Labelled photos from "data", an image-classification folder in ronistr/NeuralNetworksProjects. The possible labels are: book, cat, dog, mug, rabbit.

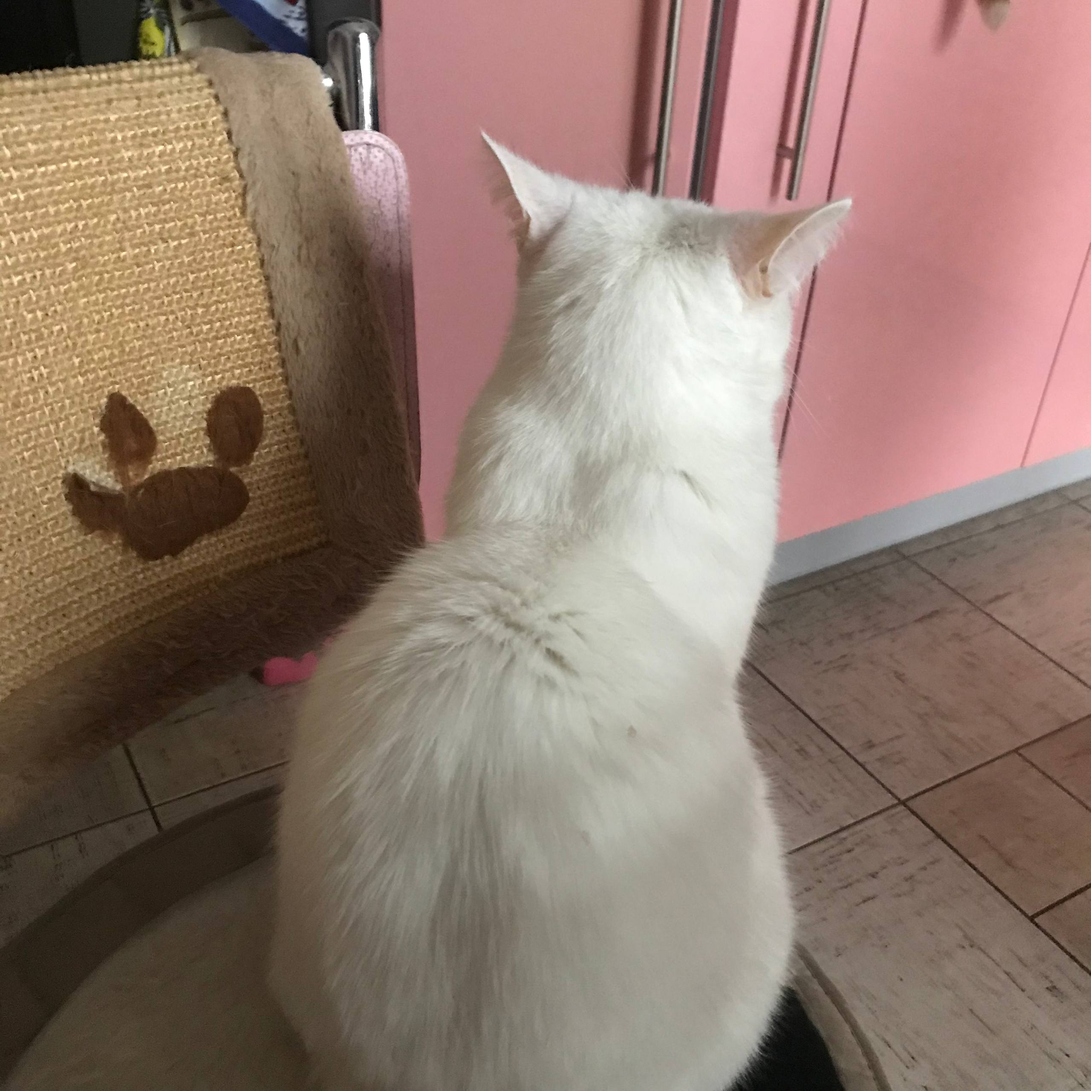
Label: cat

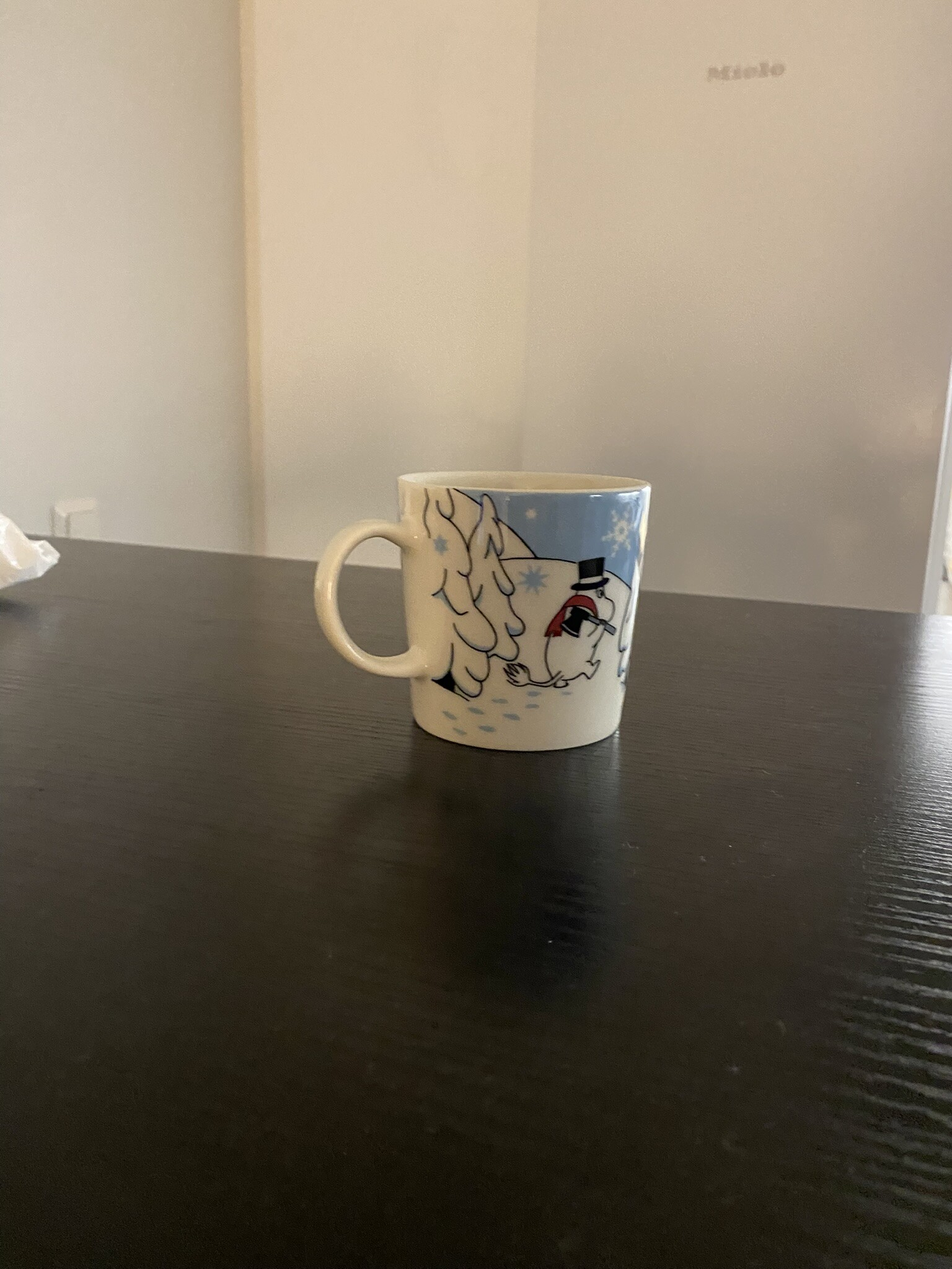
Label: mug

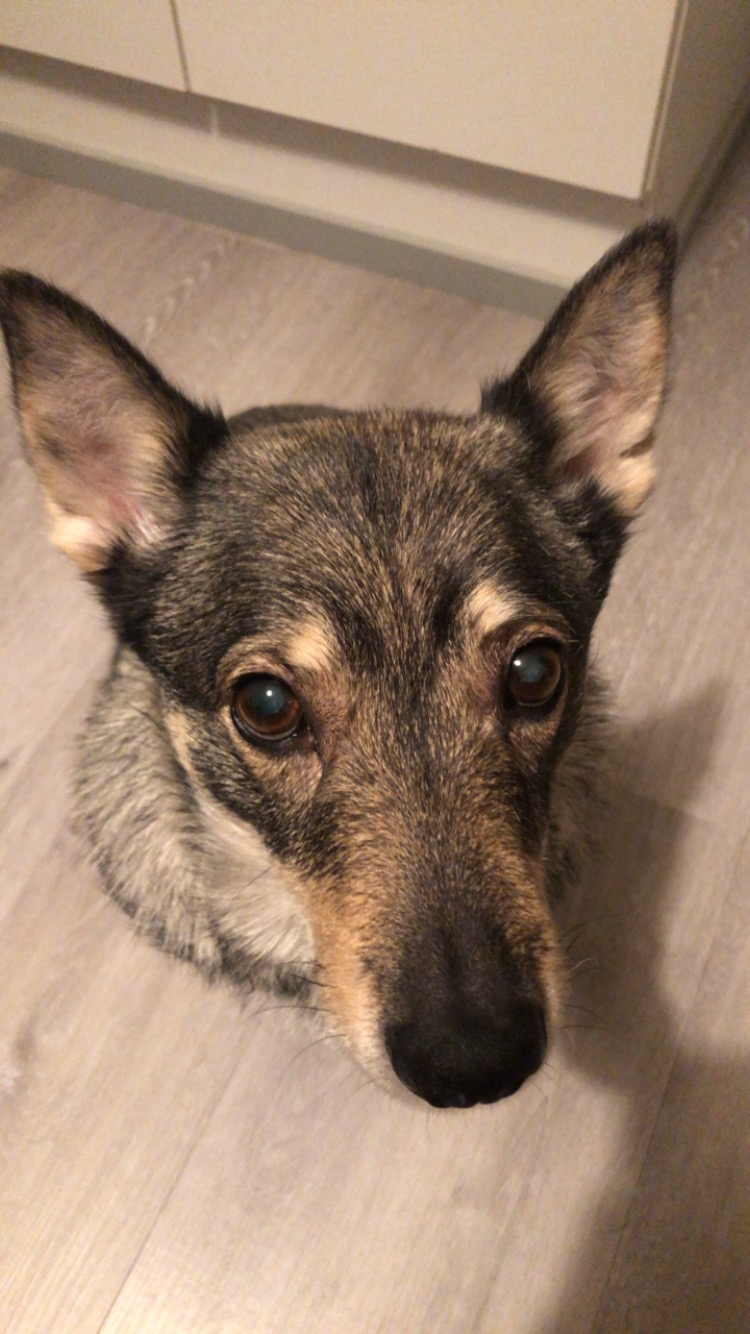
Label: dog

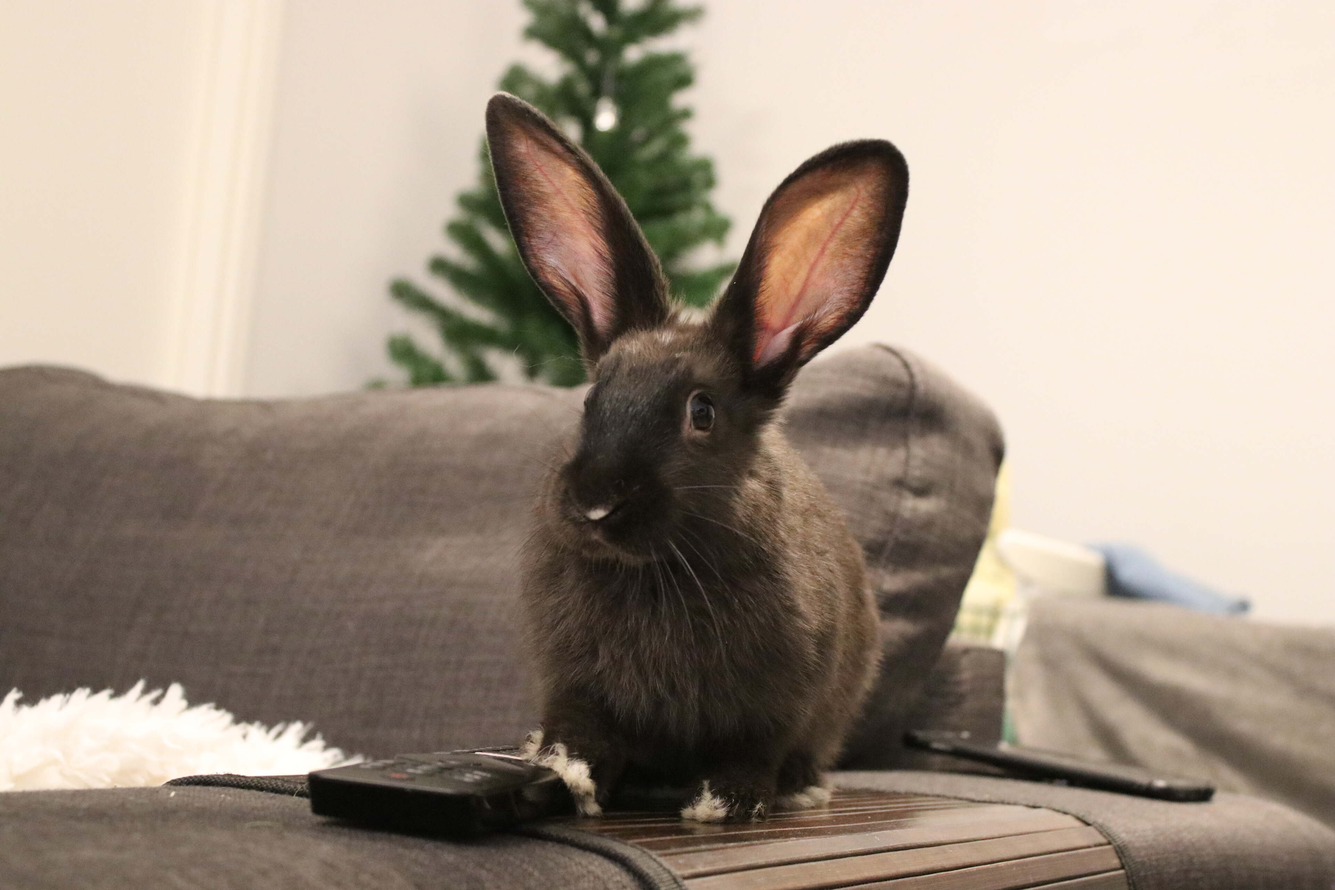
Label: rabbit

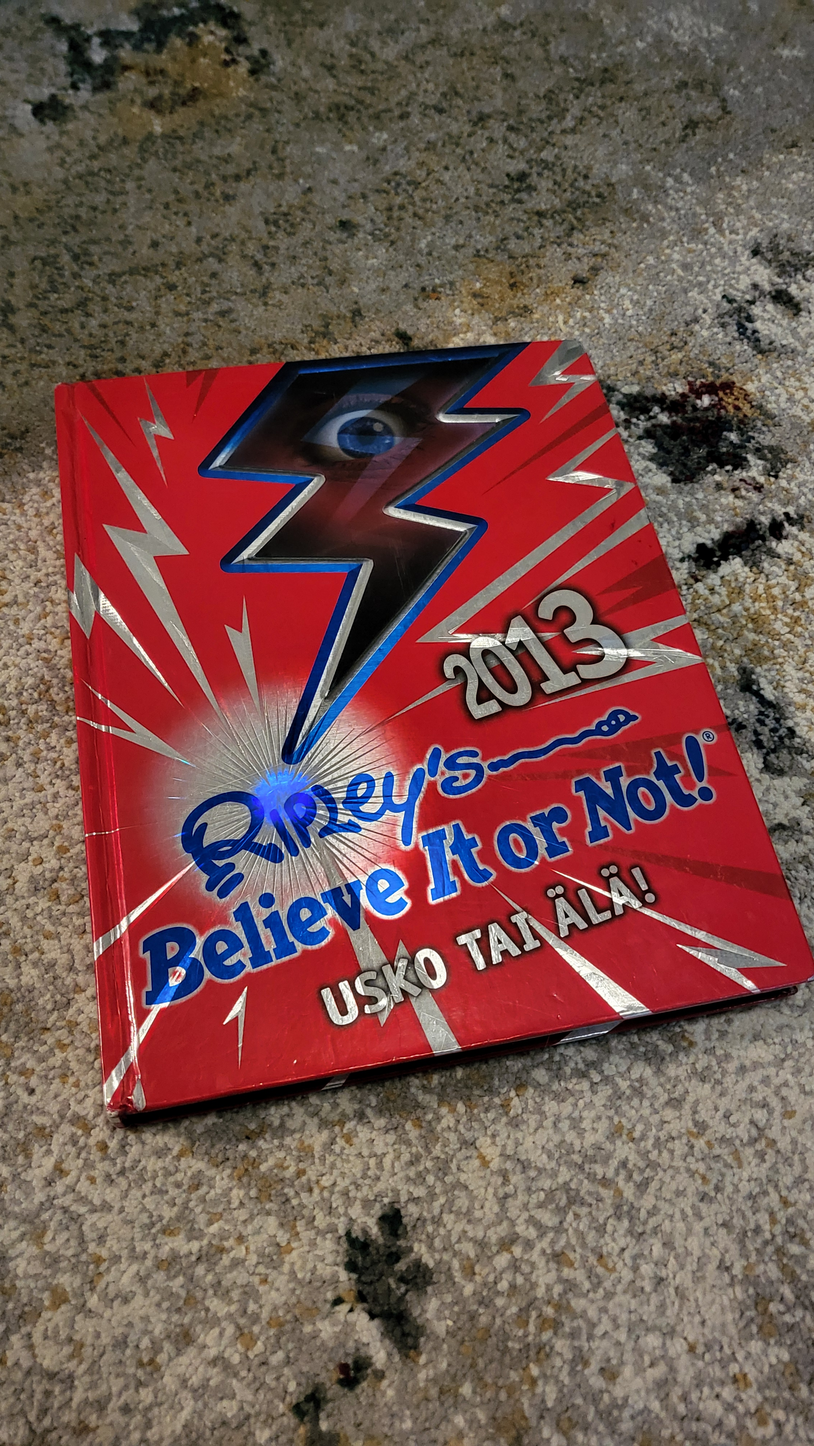
Label: book

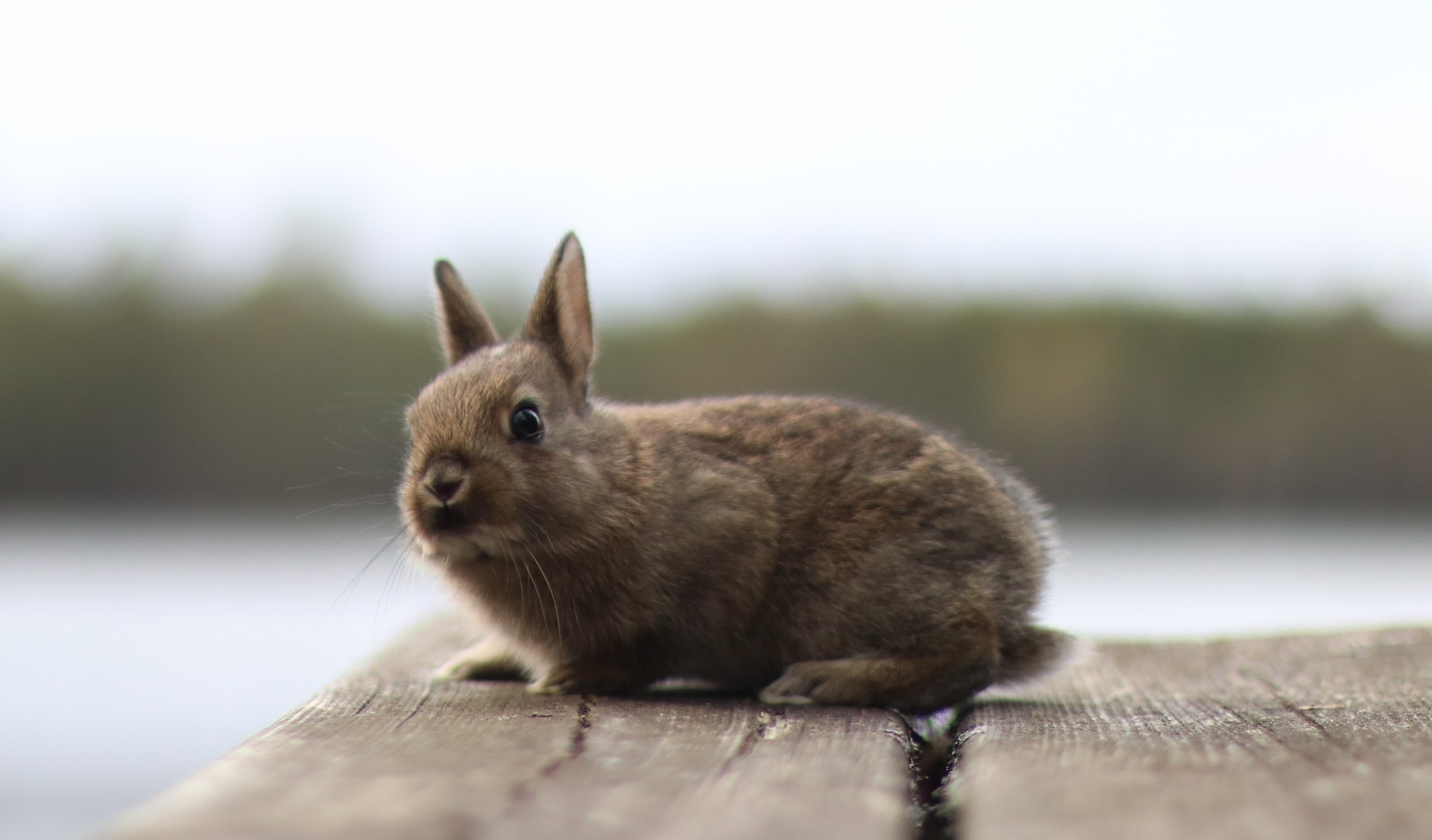
Label: rabbit
